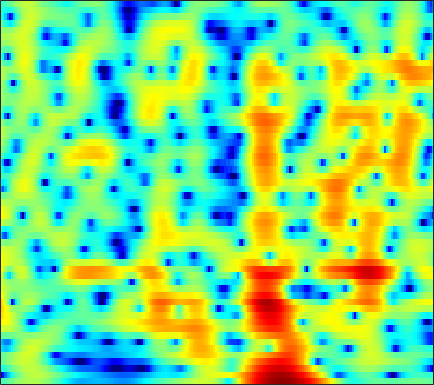

The table this chart was drawn from, first rows:
-2.6181, -2.3593, -1.9441, -1.4733, -1.0996, -0.59696, -0.10315, 0.24713, 0.67493, 1.0489, 1.3609, 1.5508, 1.7358, 1.8438, 1.876, 1.8531, 1.7591, 1.6419, 1.4237, 1.1347, 0.77871, 0.46765, -0.0056371, -0.54619
-17.71, -14.58, -10.87, -8.005, -6.278, -4.38, -2.841, -1.87, -0.7734, 0.1273, 0.8563, 1.302, 1.773, 2.116, 2.296, 2.439, 2.481, 2.45, 2.332, 2.134, 1.861, 1.611, 1.225, 0.786
-4.652, -4.094, -3.301, -2.464, -1.826, -0.9982, -0.2221, 0.3118, 0.9463, 1.481, 1.91, 2.157, 2.387, 2.503, 2.516, 2.436, 2.248, 2.039, 1.676, 1.219, 0.678, 0.2223, -0.4428, -1.164
-1.45, -0.9647, -0.349, 0.2417, 0.6666, 1.202, 1.691, 2.019, 2.392, 2.68, 2.87, 2.942, 2.931, 2.791, 2.594, 2.201, 1.645, 1.119, 0.2616, -0.7805, -2.006, -3.041, -4.551, -6.143
-1.381, -1.068, -0.6257, -0.1381, 0.2596, 0.8207, 1.393, 1.81, 2.319, 2.751, 3.075, 3.235, 3.321, 3.247, 3.077, 2.682, 2.076, 1.47, 0.4347, -0.899, -2.584, -4.128, -6.664, -9.857
-6.089, -6.823, -7.483, -7.203, -6.271, -4.521, -2.705, -1.468, -0.05268, 1.091, 1.977, 2.487, 2.973, 3.256, 3.342, 3.293, 3.067, 2.79, 2.284, 1.641, 0.8846, 0.2663, -0.5805, -1.396
-7.248, -8.538, -10.21, -10.49, -9.223, -6.714, -4.375, -2.911, -1.334, -0.1147, 0.8141, 1.354, 1.897, 2.269, 2.456, 2.594, 2.623, 2.584, 2.452, 2.235, 1.945, 1.685, 1.292, 0.8552
-1.319, -1.28, -1.221, -1.097, -0.9498, -0.6875, -0.3973, -0.19, 0.04491, 0.2072, 0.2944, 0.3266, 0.3461, 0.3693, 0.4102, 0.5088, 0.6515, 0.7781, 0.9473, 1.086, 1.167, 1.181, 1.109, 0.9409
3.042, 3.073, 2.998, 2.813, 2.608, 2.232, 1.721, 1.237, 0.438, -0.5587, -1.774, -2.81, -4.246, -5.42, -5.817, -5.489, -4.482, -3.593, -2.475, -1.526, -0.7752, -0.34, 0.07179, 0.3059
5.411, 5.213, 4.835, 4.329, 3.86, 3.11, 2.199, 1.382, 0.06705, -1.584, -3.702, -5.725, -9.25, -13.94, -16.23, -13.19, -9.576, -7.659, -5.847, -4.575, -3.655, -3.101, -2.488, -1.986
6.365, 5.892, 5.19, 4.415, 3.796, 2.945, 2.076, 1.397, 0.449, -0.5567, -1.63, -2.461, -3.545, -4.523, -5.106, -5.7, -6.135, -6.424, -6.829, -7.202, -7.467, -7.451, -7.017, -6.213
7.256, 6.301, 4.89, 3.402, 2.342, 1.199, 0.5456, 0.3654, 0.3741, 0.4472, 0.4317, 0.3069, -0.01816, -0.5279, -1.057, -1.986, -3.277, -4.578, -6.933, -10.55, -17.56, -40.44, -16.21, -10.51
7.183, 5.676, 3.079, -0.5813, -4.713, -16.9, -11.64, -5.709, -1.86, 0.2387, 1.446, 1.972, 2.298, 2.28, 2.066, 1.549, 0.7742, 0.03834, -1.093, -2.231, -3.188, -3.711, -3.892, -3.642
4.872, 3.896, 2.443, 0.9273, -0.1104, -1.078, -1.354, -1.138, -0.5533, 0.07908, 0.5983, 0.8874, 1.104, 1.134, 1.041, 0.8149, 0.4932, 0.1903, -0.2668, -0.7169, -1.098, -1.347, -1.651, -1.936
3.496, 2.959, 2.224, 1.543, 1.128, 0.7041, 0.451, 0.3678, 0.3275, 0.3523, 0.3699, 0.3516, 0.2648, 0.1042, -0.05362, -0.3353, -0.6325, -0.854, -1.121, -1.395, -1.581, -1.653, -1.728, -1.786
2.956, 2.273, 1.395, 0.7076, 0.3904, 0.2651, 0.3927, 0.5584, 0.7772, 0.8995, 0.8759, 0.7349, 0.4068, -0.07015, -0.4955, -1.12, -1.744, -2.131, -2.471, -2.617, -2.637, -2.572, -2.365, -2.039
3.432, 1.505, -1.948, -5.954, -6.484, -3.311, -0.4584, 0.9842, 2.217, 2.8, 2.86, 2.602, 1.866, 0.662, -0.5534, -2.516, -4.723, -6.134, -6.949, -6.221, -5.197, -4.631, -4.101, -3.674
4.94, 3.549, 1.481, -0.2031, -0.5368, 0.3159, 1.654, 2.482, 3.19, 3.404, 3.146, 2.66, 1.571, -0.07805, -1.745, -4.638, -8.751, -12.35, -13.04, -10.34, -8.38, -7.806, -8.359, -11.04
4.761, 4.301, 3.688, 3.179, 2.879, 2.617, 2.428, 2.286, 2.011, 1.584, 0.9652, 0.3487, -0.6571, -1.826, -2.808, -4.125, -5.285, -6, -6.593, -6.709, -6.819, -6.816, -6.934, -7.128
4.321, 4.089, 3.747, 3.4, 3.135, 2.769, 2.341, 1.975, 1.391, 0.6892, -0.1756, -0.9379, -2.066, -3.278, -4.209, -5.326, -6.094, -6.366, -6.418, -6.007, -5.41, -4.962, -4.321, -3.633
3.461, 3.263, 3.022, 2.794, 2.64, 2.404, 2.12, 1.826, 1.305, 0.5645, -0.43, -1.379, -3.002, -5.136, -7.153, -10.57, -13.68, -13.27, -10.12, -7.307, -5.079, -3.788, -2.41, -1.297
0.4696, 0.04512, -0.1956, -0.06196, 0.2045, 0.6118, 0.9472, 1.077, 1.046, 0.7216, 0.1182, -0.551, -1.781, -3.41, -4.898, -7.176, -8.795, -8.555, -6.721, -4.43, -2.578, -1.429, -0.1651, 0.777
-7.082, -10.83, -12.41, -7.893, -5.224, -2.793, -1.291, -0.5534, 0.03615, 0.3221, 0.3441, 0.2291, -0.03078, -0.3998, -0.6704, -0.9283, -1.027, -0.9164, -0.6079, -0.1352, 0.4273, 0.8189, 1.294, 1.657
-3.592, -4.907, -5.484, -4.591, -3.566, -2.347, -1.503, -1.086, -0.7262, -0.4785, -0.2633, -0.07639, 0.2063, 0.5084, 0.7233, 1, 1.247, 1.379, 1.562, 1.616, 1.591, 1.512, 1.276, 0.9924
2.688, 2.193, 1.599, 1.087, 0.7054, 0.0987, -0.6772, -1.389, -2.429, -3.293, -3.406, -2.853, -1.649, -0.3158, 0.5544, 1.459, 2.1, 2.378, 2.542, 2.422, 1.989, 1.466, 0.4397, -0.9541
5.166, 4.714, 3.999, 3.143, 2.361, 1.038, -0.7519, -2.594, -6.243, -13.3, -20.85, -10.71, -5.079, -1.965, -0.3928, 1.041, 1.914, 2.293, 2.398, 2.194, 1.591, 0.8755, -0.4532, -2.433
4.366, 3.981, 3.396, 2.712, 2.127, 1.239, 0.1801, -0.6867, -1.838, -2.725, -2.973, -2.65, -1.794, -0.7862, -0.133, 0.5641, 0.9864, 1.13, 1.102, 0.7982, 0.2804, -0.2642, -1.176, -2.241
2.597, 2.304, 1.987, 1.724, 1.553, 1.33, 1.116, 0.9543, 0.7585, 0.6275, 0.5946, 0.6179, 0.7159, 0.8238, 0.8835, 0.8727, 0.7634, 0.5866, 0.292, -0.1504, -0.6733, -1.126, -1.798, -2.501
-0.3503, -0.6446, -0.5756, -0.09379, 0.3811, 1.017, 1.599, 1.946, 2.297, 2.527, 2.643, 2.65, 2.562, 2.328, 2.084, 1.619, 1.048, 0.5291, -0.1918, -0.9017, -1.562, -1.993, -2.504, -3.015
-9.468, -11.68, -7.846, -3.83, -1.685, 0.3943, 1.879, 2.695, 3.499, 4.008, 4.242, 4.266, 4.066, 3.604, 3.076, 2.117, 0.8571, -0.2755, -2.068, -3.722, -4.878, -5.075, -4.704, -4.158
-5.299, -5.924, -4.941, -2.954, -1.475, 0.2574, 1.648, 2.497, 3.374, 3.976, 4.297, 4.346, 4.14, 3.618, 2.959, 1.714, -0.1239, -1.932, -5.441, -11.29, -29.54, -16.08, -8.99, -5.693
-2.266, -2.644, -2.764, -2.405, -1.86, -0.9109, 0.1329, 0.9134, 1.824, 2.536, 3.029, 3.209, 3.212, 2.905, 2.468, 1.592, 0.3905, -0.6949, -2.272, -3.775, -4.713, -4.79, -4.284, -3.356
-4.127, -5.34, -6.69, -6.917, -6.156, -4.419, -2.588, -1.328, 0.1016, 1.218, 2.047, 2.475, 2.809, 2.837, 2.705, 2.281, 1.658, 1.038, 0.193, -0.7147, -1.468, -1.898, -2.178, -2.096
-5.375, -8.282, -14.8, -19.97, -12.89, -7.614, -4.416, -2.702, -0.9029, 0.5252, 1.629, 2.29, 2.926, 3.284, 3.373, 3.227, 2.794, 2.23, 1.262, -0.07698, -1.71, -3.155, -4.904, -5.715
-1.717, -2.823, -4.153, -4.983, -5.165, -4.945, -4.281, -3.638, -2.505, -1.151, 0.2148, 1.164, 2.193, 2.957, 3.277, 3.429, 3.193, 2.791, 1.794, 0.3168, -1.907, -4.291, -9.053, -13.67
0.5432, -0.288, -1.583, -3.124, -4.512, -6.796, -9.763, -11.53, -10.09, -6.394, -3.268, -1.476, 0.3383, 1.578, 2.222, 2.721, 2.862, 2.783, 2.366, 1.709, 0.8084, 0.09328, -0.7268, -1.161
1.744, 0.9693, -0.2805, -1.838, -3.26, -5.574, -8.242, -9.742, -8.919, -6.179, -3.575, -2.039, -0.4283, 0.7193, 1.371, 1.96, 2.321, 2.416, 2.457, 2.308, 2.062, 1.841, 1.497, 1.175
2.403, 1.815, 0.9541, 0.05951, -0.6088, -1.429, -2.034, -2.27, -2.221, -1.839, -1.255, -0.7952, -0.2474, 0.2337, 0.5065, 0.8395, 1.113, 1.294, 1.509, 1.665, 1.762, 1.747, 1.601, 1.286
2.383, 1.83, 1.145, 0.5869, 0.2819, 0.02415, -0.1028, -0.1142, -0.1079, -0.09352, -0.1632, -0.274, -0.549, -0.9289, -1.233, -1.506, -1.479, -1.142, -0.5301, 0.2354, 0.883, 1.241, 1.522, 1.498
1.069, 0.01879, -1.159, -1.722, -1.62, -1.009, -0.2553, 0.243, 0.6655, 0.7908, 0.5269, 0.0431, -1.049, -2.875, -4.813, -8.249, -9.926, -7.732, -4.159, -1.512, 0.2714, 1.211, 2.031, 2.436
-1.788, -4.691, -11.31, -18.36, -10.09, -4.691, -1.78, -0.4238, 0.7212, 1.242, 1.24, 0.8819, -0.05893, -1.648, -3.232, -5.654, -6.694, -5.423, -2.94, -0.8346, 0.6885, 1.476, 2.161, 2.549
-0.8492, -2.082, -3.552, -4.075, -3.592, -2.313, -0.9232, -0.06479, 0.8132, 1.353, 1.592, 1.589, 1.346, 0.955, 0.6144, 0.2191, 0.05176, 0.1128, 0.3365, 0.6328, 0.8227, 0.8439, 0.7028, 0.3807
0.7498, 0.3707, -0.05273, -0.2719, -0.2785, -0.07627, 0.283, 0.6289, 1.068, 1.468, 1.768, 1.929, 2.037, 2.047, 1.987, 1.875, 1.716, 1.526, 1.259, 0.8682, 0.2948, -0.2853, -1.342, -2.85
1.237, 0.9051, 0.4257, -0.003344, -0.2372, -0.364, -0.2674, -0.03364, 0.4284, 0.9733, 1.497, 1.834, 2.2, 2.409, 2.477, 2.443, 2.258, 2.029, 1.595, 0.9756, 0.1613, -0.6118, -1.939, -3.706
1.231, 0.5763, -0.5264, -1.845, -2.857, -3.881, -3.921, -3.279, -1.886, -0.4553, 0.7692, 1.491, 2.189, 2.616, 2.78, 2.783, 2.59, 2.363, 1.879, 1.263, 0.5276, -0.1014, -1.029, -1.971
1.648, 0.7248, -1.013, -3.675, -6.764, -14.96, -18.8, -9.519, -4.203, -1.177, 0.7699, 1.764, 2.609, 3.049, 3.135, 3.005, 2.646, 2.245, 1.604, 0.9075, 0.1667, -0.397, -1.097, -1.724
2.46, 1.863, 0.8315, -0.3963, -1.31, -2.188, -2.137, -1.475, -0.09374, 1.276, 2.346, 2.899, 3.291, 3.263, 2.983, 2.316, 1.343, 0.4291, -0.7682, -1.864, -2.748, -3.299, -4.014, -4.929
2.186, 1.794, 1.263, 0.9145, 0.8316, 1.002, 1.463, 1.953, 2.642, 3.274, 3.704, 3.837, 3.694, 3.104, 2.347, 0.8023, -1.436, -3.655, -7.267, -10.49, -10.31, -9.102, -8.288, -8.757
0.02449, -1.054, -2.454, -2.962, -2.395, -0.8434, 0.8431, 1.976, 3.149, 3.972, 4.413, 4.494, 4.226, 3.514, 2.661, 1.014, -1.325, -3.678, -7.514, -10.86, -10.3, -8.7, -7.144, -6.341
-2.38, -4.742, -10.23, -18.65, -10.53, -4.289, -0.7919, 0.9624, 2.592, 3.627, 4.186, 4.32, 4.167, 3.655, 3.049, 1.992, 0.6649, -0.3748, -1.726, -2.801, -3.443, -3.658, -3.707, -3.612
-0.7481, -1.341, -1.998, -2.093, -1.643, -0.5239, 0.757, 1.648, 2.608, 3.27, 3.631, 3.699, 3.541, 3.102, 2.605, 1.766, 0.774, 0.001442, -1.056, -2.039, -2.844, -3.312, -3.768, -4.111
0.8884, 0.9045, 0.9618, 1.132, 1.358, 1.773, 2.255, 2.619, 3.043, 3.333, 3.439, 3.385, 3.1, 2.566, 1.996, 1.006, -0.2032, -1.256, -2.77, -4.261, -5.513, -6.151, -6.592, -6.735
1.523, 1.602, 1.704, 1.848, 2.004, 2.276, 2.612, 2.869, 3.19, 3.422, 3.498, 3.425, 3.113, 2.525, 1.878, 0.6793, -0.9584, -2.566, -5.327, -9.066, -13.75, -15.44, -12.75, -9.985
0.9821, 0.8129, 0.5766, 0.4361, 0.4677, 0.7519, 1.286, 1.784, 2.45, 3.019, 3.406, 3.533, 3.467, 3.091, 2.593, 1.608, 0.1979, -1.19, -3.512, -6.409, -9.325, -10.25, -9.084, -7.218
-1.211, -2.061, -3.534, -5.159, -5.927, -5.362, -3.406, -1.777, 0.08996, 1.517, 2.522, 3.022, 3.378, 3.404, 3.219, 2.741, 2.009, 1.338, 0.3306, -0.6662, -1.478, -1.874, -2.073, -1.993
-3.337, -4.557, -7.051, -11.31, -16.17, -13.79, -7.6, -4.597, -1.791, 0.1299, 1.443, 2.132, 2.714, 2.985, 3.012, 2.851, 2.52, 2.203, 1.708, 1.197, 0.7351, 0.4371, 0.1301, -0.08356
-3.37, -3.714, -4.249, -4.646, -4.659, -4.087, -2.939, -1.902, -0.5506, 0.6042, 1.498, 1.988, 2.416, 2.608, 2.621, 2.473, 2.195, 1.912, 1.496, 1.058, 0.6367, 0.349, -0.001873, -0.3125
-3.245, -2.809, -2.223, -1.627, -1.16, -0.49, 0.2212, 0.7558, 1.424, 1.992, 2.417, 2.617, 2.725, 2.639, 2.452, 2.065, 1.531, 1.056, 0.4013, -0.2162, -0.7431, -1.051, -1.371, -1.643
